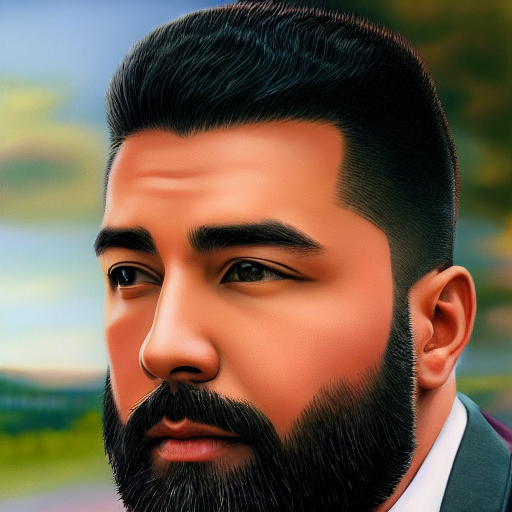
Generation parameters embedded in this image by AUTOMATIC1111 Stable Diffusion web UI or a fork of it (Forge, ...) (PNG 'parameters' text chunk):
portrait of a man, sharp focus, hyper-realistic, hyper-detailed
Negative prompt: ((((ugly)))), (((duplicate))), ((morbid)), ((mutilated)), [out of frame], extra fingers, mutated hands, ((poorly drawn hands)), ((poorly drawn face)), (((mutation))), (((deformed))), ((ugly)), blurry, ((bad anatomy)), (((bad proportions))), ((extra limbs)), cloned face, (((disfigured))). out of frame, ugly, extra limbs, (bad anatomy), gross proportions, (malformed limbs), ((missing arms)), ((missing legs)), (((extra arms))), (((extra legs))), mutated hands, (fused fingers), (too many fingers), (((long neck)))
Steps: 50, Sampler: DDIM, CFG scale: 7, Seed: 3405181464, Size: 512x512, Model hash: 81761151